3-way image classification set "dataset" from GitHub (tarikayvz/dataset); label vocabulary: orchid diseased, orchid dry, orchid yellow.

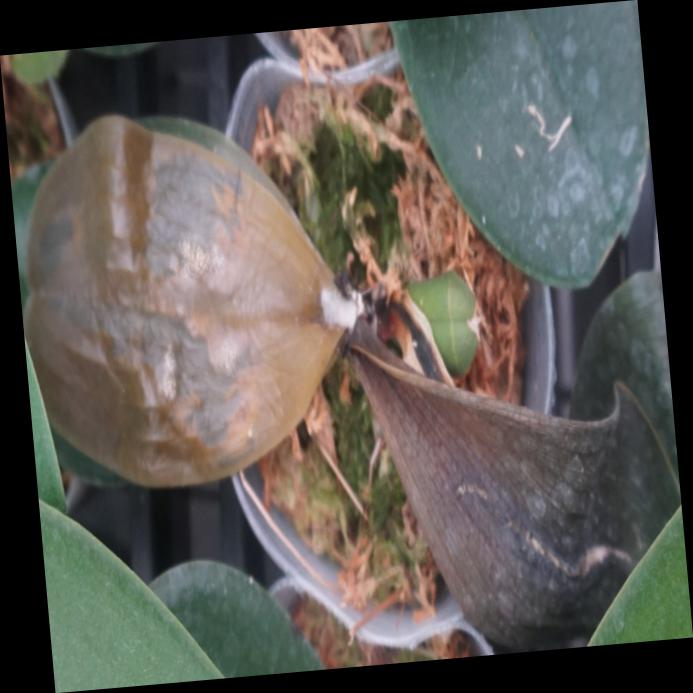
Label: orchid dry

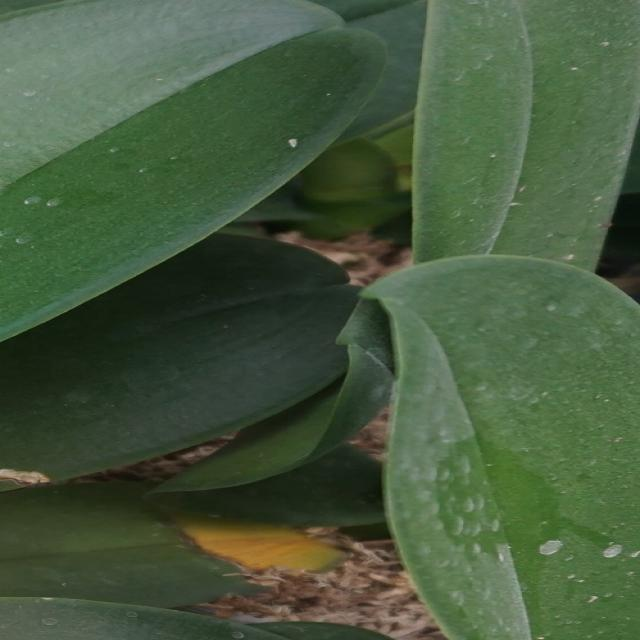
Label: orchid yellow

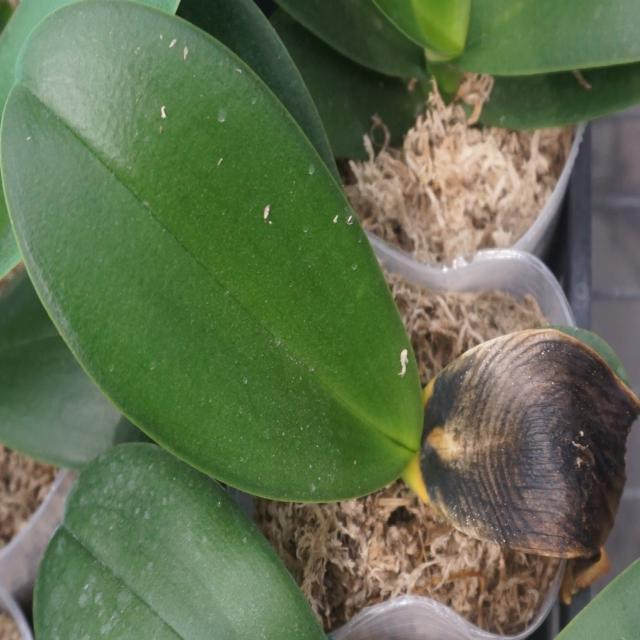
Label: orchid diseased

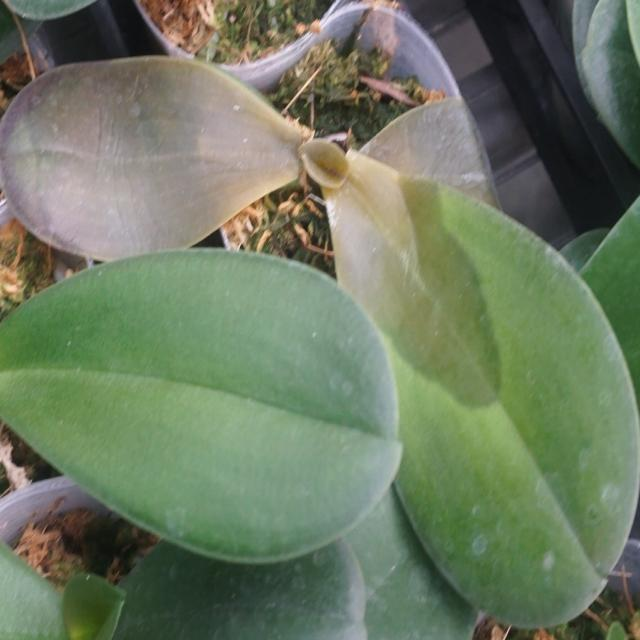
Label: orchid dry

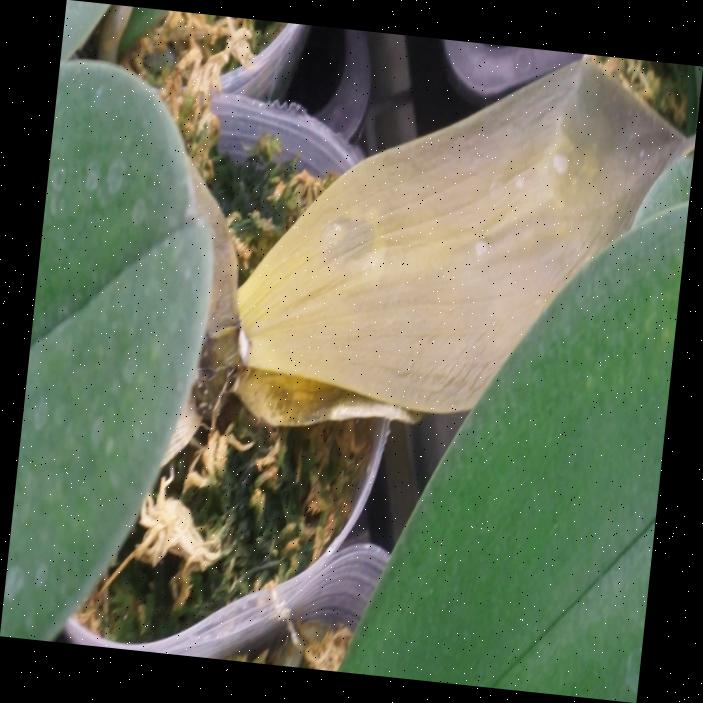
Label: orchid yellow

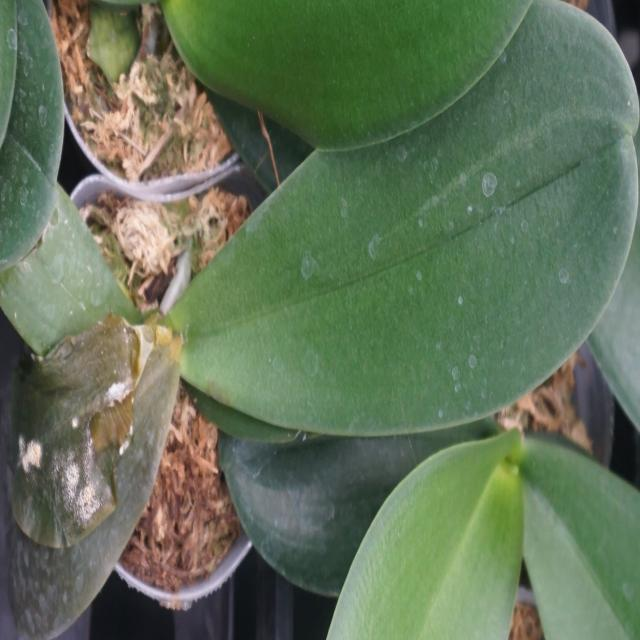
Label: orchid diseased
